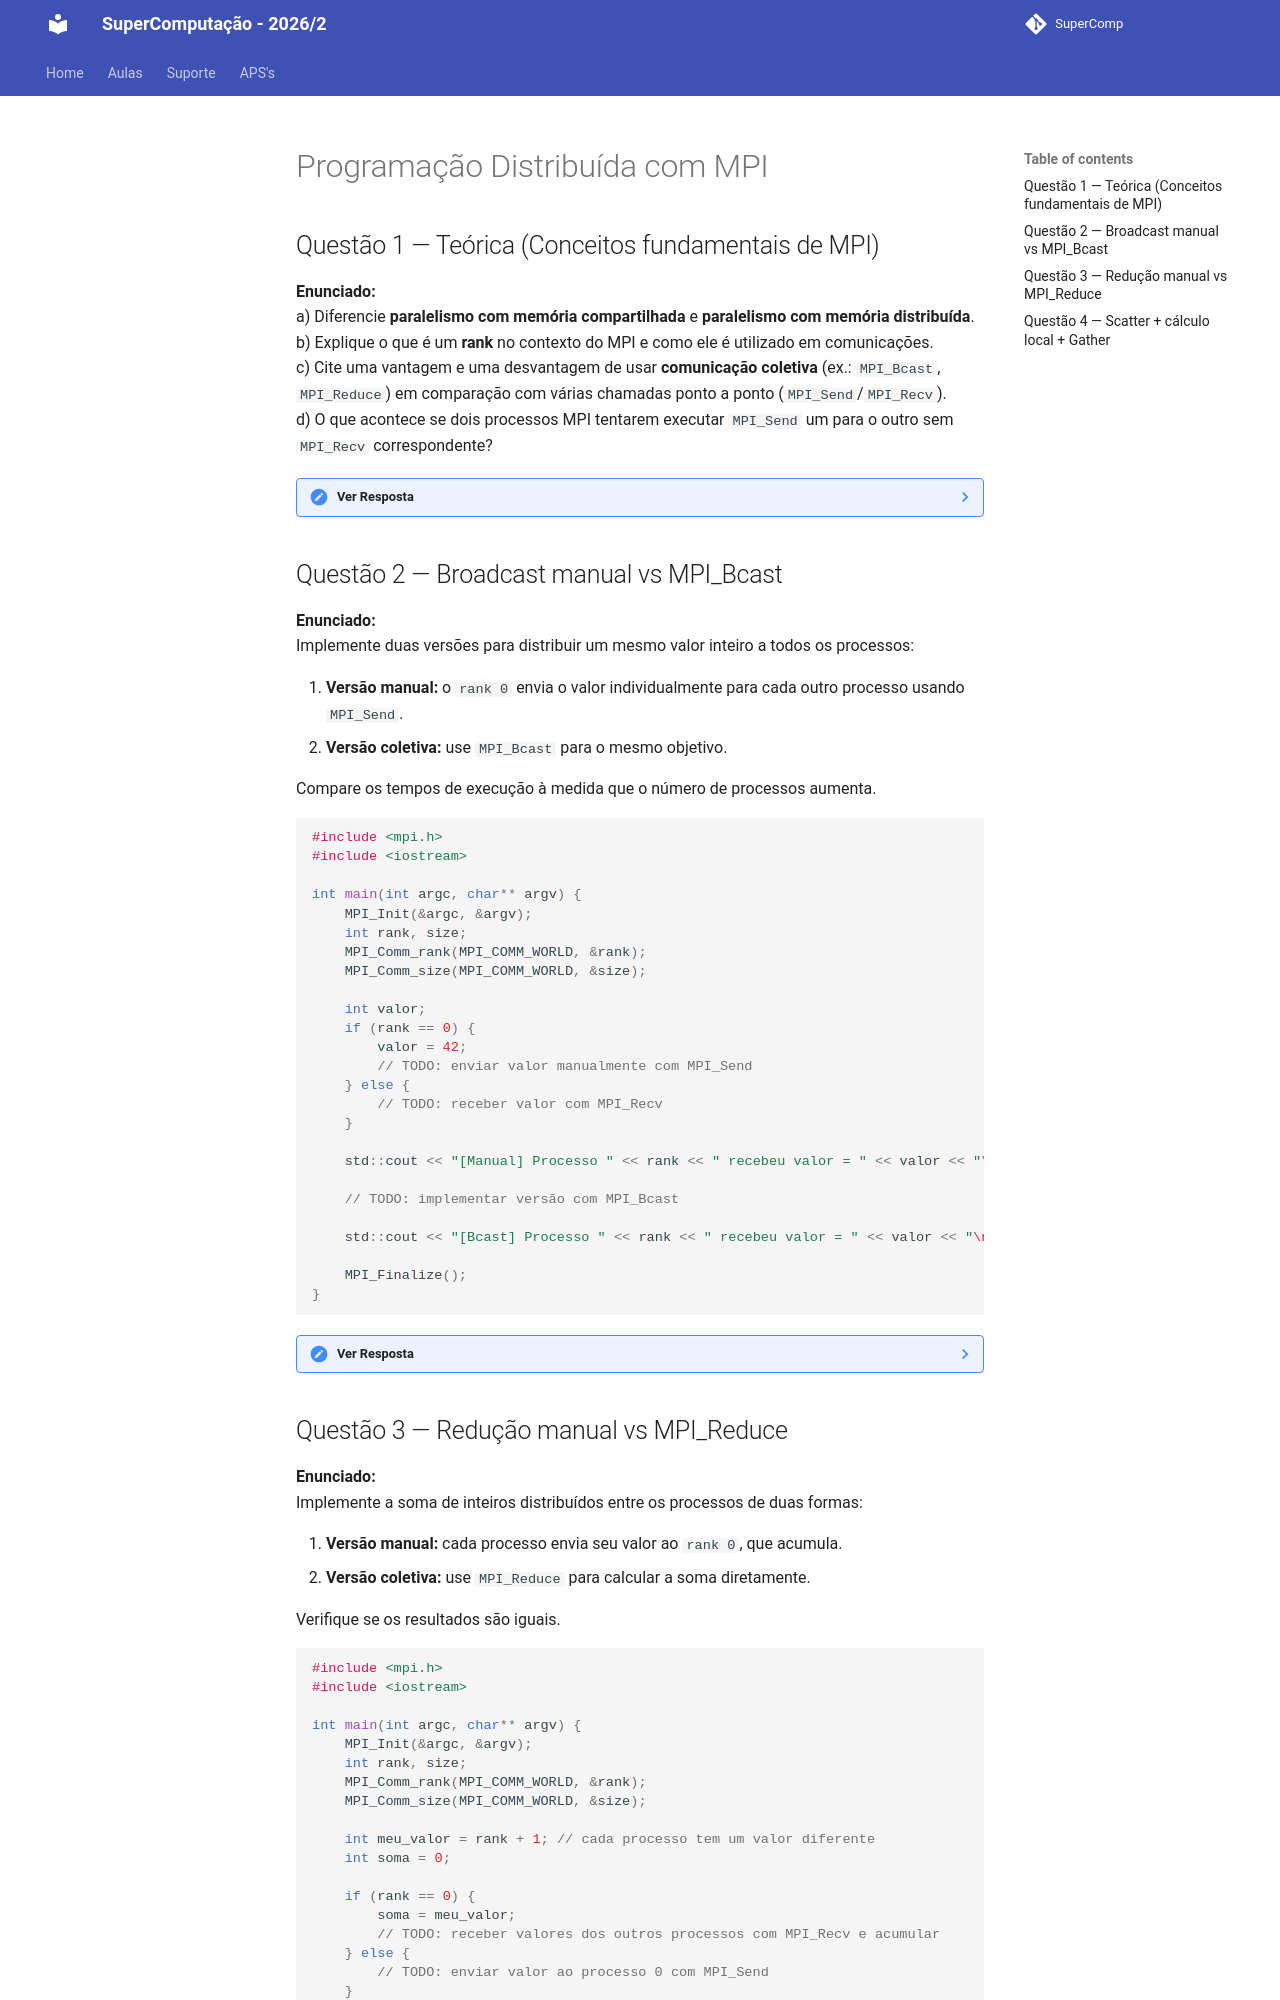

repository: Insper/supercomp · page: Exercicios/Lista05/aula07/index.html · generator: mkdocs

# Programação Distribuída com MPI

## Questão 1 — Teórica (Conceitos fundamentais de MPI)
**Enunciado:**  
a) Diferencie **paralelismo com memória compartilhada** e **paralelismo com memória distribuída**.  
b) Explique o que é um **rank** no contexto do MPI e como ele é utilizado em comunicações.  
c) Cite uma vantagem e uma desvantagem de usar **comunicação coletiva** (ex.: `MPI_Bcast`, `MPI_Reduce`) em comparação com várias chamadas ponto a ponto (`MPI_Send`/`MPI_Recv`).  
d) O que acontece se dois processos MPI tentarem executar `MPI_Send` um para o outro sem `MPI_Recv` correspondente?  

??? note "Ver Resposta"

    a) No paralelismo com memória compartilhada (como no OpenMP), todas as threads acessam a mesma região de memória. Isso facilita a troca de dados. Já no paralelismo com memória distribuída (como no MPI), a comunicação é feita por troca explícita de mensagens. 


    b) Rank em MPI
    O rank é o identificador único de cada processo dentro de um comunicador MPI, geralmente numerado de `0` até `size-1`. Ele é usado para diferenciar processos e definir o papel de cada um durante a execução. 


    c) Comunicação coletiva vs. ponto a ponto
    Uma vantagem das comunicações coletivas é a simplicidade de implementação, pois a biblioteca MPI já otimiza a troca de dados internamente, evitando que o programador tenha de escrever múltiplos `MPI_Send` e `MPI_Recv`. A desvantagem é o overhead, todos os processos precisam participar da operação coletiva ao mesmo tempo, o que pode causar esperas desnecessárias se algum processo atrasar. Já a comunicação ponto a ponto dá mais flexibilidade, e controle dos processos e trocas de mensagens.


    d) Dois processos executando apenas `MPI_Send`
    Se dois processos chamarem `MPI_Send` simultaneamente um para o outro sem que haja chamadas correspondentes de `MPI_Recv`, o programa pode entrar em deadlock. Isso acontece porque cada processo fica esperando o envio ser concluído, mas não há recepção ativa para liberar os dados. Para evitar isso, é importante garantir que um processo envie enquanto o outro recebe.



## Questão 2 — Broadcast manual vs MPI_Bcast
**Enunciado:**  
Implemente duas versões para distribuir um mesmo valor inteiro a todos os processos:  

1. **Versão manual:** o `rank 0` envia o valor individualmente para cada outro processo usando `MPI_Send`.  
2. **Versão coletiva:** use `MPI_Bcast` para o mesmo objetivo.  

Compare os tempos de execução à medida que o número de processos aumenta.  

```cpp
#include <mpi.h>
#include <iostream>

int main(int argc, char** argv) {
    MPI_Init(&argc, &argv);
    int rank, size;
    MPI_Comm_rank(MPI_COMM_WORLD, &rank);
    MPI_Comm_size(MPI_COMM_WORLD, &size);

    int valor;
    if (rank == 0) {
        valor = 42;
        // TODO: enviar valor manualmente com MPI_Send
    } else {
        // TODO: receber valor com MPI_Recv
    }

    std::cout << "[Manual] Processo " << rank << " recebeu valor = " << valor << "\n";

    // TODO: implementar versão com MPI_Bcast

    std::cout << "[Bcast] Processo " << rank << " recebeu valor = " << valor << "\n";

    MPI_Finalize();
}
```
??? note "Ver Resposta"

        #include <mpi.h>
        #include <iostream>

        int main(int argc, char** argv) {
            MPI_Init(&argc, &argv);
            int rank, size;
            MPI_Comm_rank(MPI_COMM_WORLD, &rank);
            MPI_Comm_size(MPI_COMM_WORLD, &size);

            int valor;
            if (rank == 0) {
                valor = 42;
                // versão manual
                for (int dest = 1; dest < size; dest++) {
                    MPI_Send(&valor, 1, MPI_INT, dest, 0, MPI_COMM_WORLD);
                }
            } else {
                MPI_Recv(&valor, 1, MPI_INT, 0, 0, MPI_COMM_WORLD, MPI_STATUS_IGNORE);
            }
            std::cout << "[Manual] Processo " << rank << " recebeu valor = " << valor << "\n";

            // versão com MPI_Bcast
            if (rank == 0) valor = 99;
            MPI_Bcast(&valor, 1, MPI_INT, 0, MPI_COMM_WORLD);
            std::cout << "[Bcast] Processo " << rank << " recebeu valor = " << valor << "\n";

            MPI_Finalize();
        }
